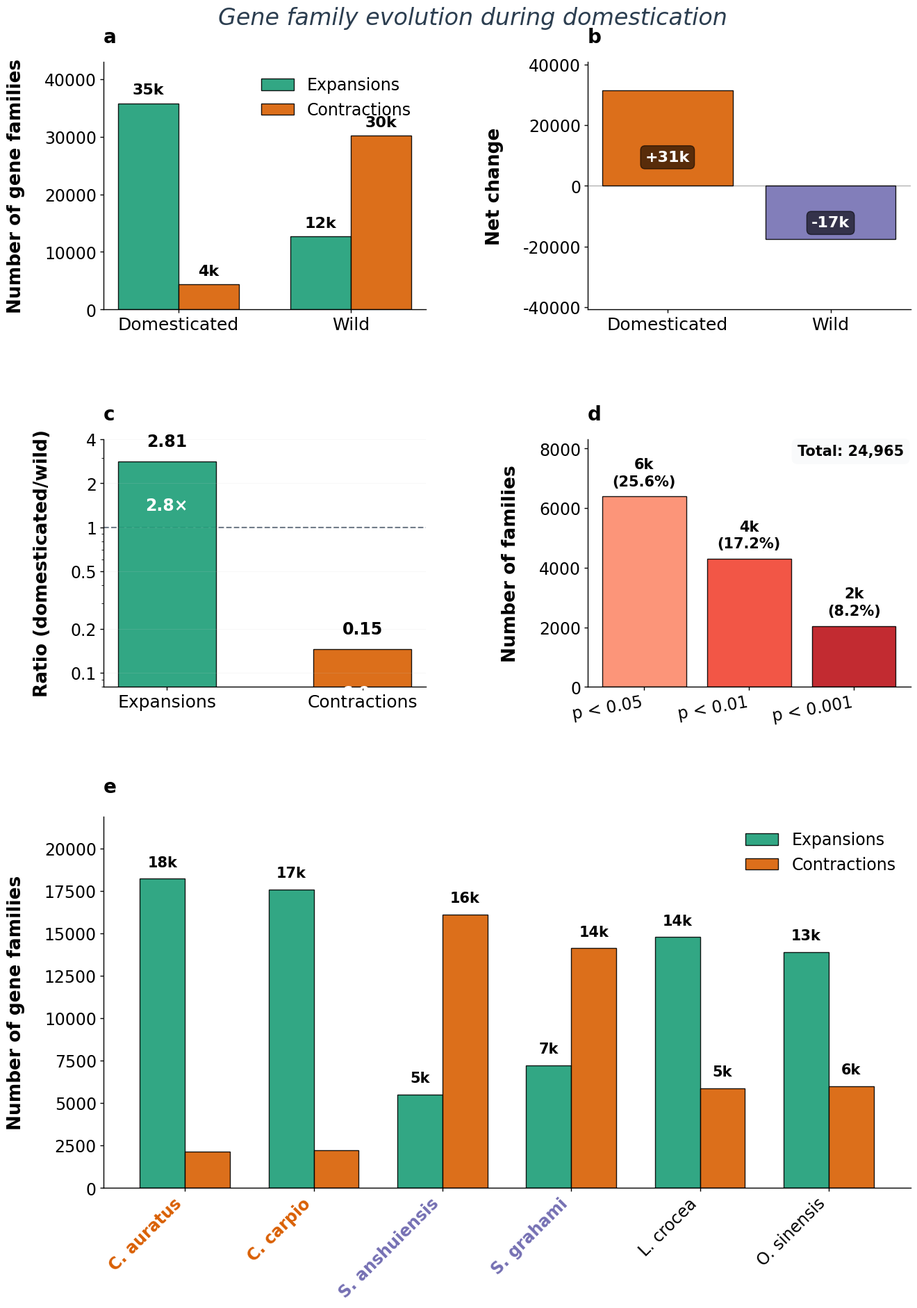

Python code for this plot: (Note: this script raises an exception after producing the figure.)
# -*- coding: utf-8 -*-
"""
Create publication-quality figure from CAFE results
Visualizing domesticated vs wild expansion/contraction patterns
REDESIGNED LAYOUT - Panels A,B in row1; C,E in row2; D in row3
FONT SIZES INCREASED BY 8 POINTS TOTAL
"""

import matplotlib.pyplot as plt
import numpy as np
import pandas as pd
import os

# =============================================================================
# Your data from Table 5
# =============================================================================

# Domesticated vs Wild comparisons
dom_expansions = 35786
dom_contractions = 4384
wild_expansions = 12730
wild_contractions = 30213

# Significance data
total_families = 24965
sig_p05 = 6388
sig_p01 = 4305
sig_p001 = 2049

# Species-specific data (from your clade results)
species_data = {
    'C. auratus': {'expansions': 18215, 'contractions': 2163, 'group': 'Domesticated'},
    'C. carpio': {'expansions': 17571, 'contractions': 2221, 'group': 'Domesticated'},
    'S. anshuiensis': {'expansions': 5516, 'contractions': 16097, 'group': 'Wild'},
    'S. grahami': {'expansions': 7214, 'contractions': 14116, 'group': 'Wild'},
    'L. crocea': {'expansions': 14770, 'contractions': 5863, 'group': 'Outgroup'},
    'O. sinensis': {'expansions': 13883, 'contractions': 6001, 'group': 'Outgroup'}
}

# =============================================================================
# Create output directory
# =============================================================================

output_dir = "E:/fish/paper/figures/Figure3"
os.makedirs(output_dir, exist_ok=True)

# =============================================================================
# Set publication style - Nature Ecology & Evolution (EXTRA LARGE FONTS)
# =============================================================================

plt.rcParams['font.family'] = 'Arial'
plt.rcParams['font.size'] = 18  # Increased from 14 to 18 (+4 more)
plt.rcParams['axes.labelsize'] = 19  # Increased from 15 to 19 (+4 more)
plt.rcParams['axes.titlesize'] = 20  # Increased from 16 to 20 (+4 more)
plt.rcParams['axes.titleweight'] = 'bold'
plt.rcParams['legend.fontsize'] = 17  # Increased from 13 to 17 (+4 more)
plt.rcParams['figure.titlesize'] = 22  # Increased from 18 to 22 (+4 more)
plt.rcParams['figure.titleweight'] = 'bold'
plt.rcParams['savefig.dpi'] = 600
plt.rcParams['savefig.bbox'] = 'tight'
plt.rcParams['axes.linewidth'] = 1
plt.rcParams['xtick.major.width'] = 1
plt.rcParams['ytick.major.width'] = 1
plt.rcParams['xtick.labelsize'] = 17  # Increased from 13 to 17 (+4 more)
plt.rcParams['ytick.labelsize'] = 17  # Increased from 13 to 17 (+4 more)

# Nature-style colors - Colorblind friendly
expansion_color = '#1b9e77'  # Teal green
contraction_color = '#d95f02'  # Orange-red
domesticated_color = '#d95f02'  # Orange-red
wild_color = '#7570b3'  # Purple
outgroup_color = '#666666'  # Gray

# =============================================================================
# Create figure with redesigned layout
# 3 rows: Row1 (A,B), Row2 (C,E), Row3 (D full width)
# =============================================================================

fig = plt.figure(figsize=(14, 18))  # Increased figure size to accommodate even larger fonts

# Create grid with 3 rows
# height_ratios: row1 (A,B), row2 (C,E), row3 (D full width)
gs = fig.add_gridspec(3, 2, height_ratios=[1, 1, 1.5], hspace=0.45, wspace=0.5)

# =============================================================================
# Row 1: Panel A (left) and Panel B (right)
# =============================================================================

# Panel A: Domesticated vs Wild bar chart (top left)
ax1 = fig.add_subplot(gs[0, 0])

x = np.arange(2)
width = 0.35

bars1 = ax1.bar(x - width/2, [dom_expansions, wild_expansions], width, 
                label='Expansions', color=expansion_color, edgecolor='black', linewidth=1, alpha=0.9)
bars2 = ax1.bar(x + width/2, [dom_contractions, wild_contractions], width, 
                label='Contractions', color=contraction_color, edgecolor='black', linewidth=1, alpha=0.9)

ax1.set_ylabel('Number of gene families', fontweight='bold', labelpad=20)
ax1.set_title('a', fontweight='bold', loc='left', pad=20)
ax1.set_xticks(x)
ax1.set_xticklabels(['Domesticated', 'Wild'], fontsize=18)
ax1.legend(frameon=False, loc='upper right', fontsize=17)
ax1.spines['top'].set_visible(False)
ax1.spines['right'].set_visible(False)

# Set y-limit
max_height = max(dom_expansions, wild_expansions, dom_contractions, wild_contractions)
ax1.set_ylim(0, max_height * 1.2)

# Add value labels with increased font size
for bar in bars1:
    height = bar.get_height()
    ax1.text(bar.get_x() + bar.get_width()/2., height + max_height*0.03,
             f'{int(height/1000)}k', ha='center', va='bottom', fontweight='bold', fontsize=16)

for bar in bars2:
    height = bar.get_height()
    ax1.text(bar.get_x() + bar.get_width()/2., height + max_height*0.03,
             f'{int(height/1000)}k', ha='center', va='bottom', fontweight='bold', fontsize=16)


# Panel B: Net change (top right)
ax2 = fig.add_subplot(gs[0, 1])

net_dom = dom_expansions - dom_contractions
net_wild = wild_expansions - wild_contractions

bars = ax2.bar(['Domesticated', 'Wild'], [net_dom, net_wild], 
               color=[domesticated_color, wild_color], edgecolor='black', linewidth=1, alpha=0.9)
ax2.axhline(y=0, color='black', linewidth=1, linestyle='-', alpha=0.3)
ax2.set_ylabel('Net change', fontweight='bold', labelpad=20)
ax2.set_title('b', fontweight='bold', loc='left', pad=20)
ax2.spines['top'].set_visible(False)
ax2.spines['right'].set_visible(False)
ax2.tick_params(axis='x', labelsize=18)

# Set y-limit
max_net = max(abs(net_dom), abs(net_wild))
ax2.set_ylim(-max_net * 1.3, max_net * 1.3)

# Add value labels inside bars with increased font size
for bar in bars:
    height = bar.get_height()
    if height > 0:
        ax2.text(bar.get_x() + bar.get_width()/2., height * 0.3,
                 f'+{int(height/1000)}k', ha='center', va='center', 
                 fontweight='bold', color='white', fontsize=16,
                 bbox=dict(boxstyle='round,pad=0.3', facecolor='black', alpha=0.6))
    else:
        ax2.text(bar.get_x() + bar.get_width()/2., height * 0.7,
                 f'{int(height/1000)}k', ha='center', va='center', 
                 fontweight='bold', color='white', fontsize=16,
                 bbox=dict(boxstyle='round,pad=0.3', facecolor='black', alpha=0.6))


# =============================================================================
# Row 2: Panel C (left) and Panel E (right)
# =============================================================================

# Panel C: Ratio comparison (middle left)
ax3 = fig.add_subplot(gs[1, 0])

exp_ratio = dom_expansions / wild_expansions
cont_ratio = dom_contractions / wild_contractions

x = np.arange(2)
width = 0.5

# Create bars
bars = ax3.bar(x, [exp_ratio, cont_ratio], width, 
               color=[expansion_color, contraction_color], 
               edgecolor='black', linewidth=1, alpha=0.9)

# Add reference line at y=1 (equal ratio)
ax3.axhline(y=1, color='#2c3e50', linewidth=1.5, linestyle='--', alpha=0.7, zorder=0)

ax3.set_ylabel('Ratio (domesticated/wild)', fontweight='bold', labelpad=20)
ax3.set_title('c', fontweight='bold', loc='left', pad=20)
ax3.set_xticks(x)
ax3.set_xticklabels(['Expansions', 'Contractions'], fontsize=18)

# Apply log scale
ax3.set_yscale('log')
ax3.set_ylim(0.08, 4)
ax3.set_yticks([0.1, 0.2, 0.5, 1, 2, 4])
ax3.set_yticklabels(['0.1', '0.2', '0.5', '1', '2', '4'], fontsize=17)

ax3.spines['top'].set_visible(False)
ax3.spines['right'].set_visible(False)
ax3.grid(axis='y', alpha=0.2, linestyle='-', linewidth=0.5, color='#cccccc')

# Add value labels above bars with increased font size
for bar, ratio in zip(bars, [exp_ratio, cont_ratio]):
    height = bar.get_height()
    ax3.text(bar.get_x() + bar.get_width()/2., height * 1.2,
             f'{ratio:.2f}', ha='center', va='bottom', 
             fontweight='bold', fontsize=17, color='black')

# Add fold-difference text inside bars with increased font size
if exp_ratio > 1:
    ax3.text(0, exp_ratio * 0.5, f'{exp_ratio:.1f}×', 
             ha='center', va='center', fontsize=17, color='white', fontweight='bold')
if cont_ratio < 1:
    ax3.text(1, cont_ratio * 0.5, f'{(1/cont_ratio):.1f}×', 
             ha='center', va='center', fontsize=17, color='white', fontweight='bold')


# Panel E: Statistical significance (middle right)
ax5 = fig.add_subplot(gs[1, 1])

categories = ['p < 0.05', 'p < 0.01', 'p < 0.001']
counts = [sig_p05, sig_p01, sig_p001]
percentages = [sig_p05/total_families*100, sig_p01/total_families*100, sig_p001/total_families*100]

colors = plt.cm.Reds(np.linspace(0.4, 0.8, 3))

bars = ax5.bar(categories, counts, color=colors, edgecolor='black', linewidth=1, alpha=0.9)
ax5.set_ylabel('Number of families', fontweight='bold', labelpad=20)
ax5.set_title('d', fontweight='bold', loc='left', pad=20)
ax5.spines['top'].set_visible(False)
ax5.spines['right'].set_visible(False)

max_count = max(counts)
ax5.set_ylim(0, max_count * 1.3)

# Rotate x-axis labels slightly with increased font size
ax5.set_xticklabels(categories, rotation=10, ha='right', fontsize=17)

# Add value labels with increased font size
for bar, pct in zip(bars, percentages):
    height = bar.get_height()
    ax5.text(bar.get_x() + bar.get_width()/2., height + max_count*0.04,
             f'{int(height/1000)}k\n({pct:.1f}%)', ha='center', va='bottom', 
             fontsize=15, fontweight='bold', linespacing=1.3)

# Add total families text with increased font size
ax5.text(0.98, 0.98, f'Total: {total_families:,}', 
         transform=ax5.transAxes, ha='right', va='top', fontsize=15, fontweight='bold',
         bbox=dict(boxstyle='round,pad=0.4', facecolor='#f8f9fa', alpha=0.8, edgecolor='none'))


# =============================================================================
# Row 3: Panel D - Species breakdown (full width)
# =============================================================================

ax4 = fig.add_subplot(gs[2, :])

species_list = list(species_data.keys())
x = np.arange(len(species_list))
width = 0.35

# Create bars
exp_bars = ax4.bar(x - width/2, [species_data[s]['expansions'] for s in species_list], 
                   width, label='Expansions', color=expansion_color, edgecolor='black', linewidth=1, alpha=0.9)
cont_bars = ax4.bar(x + width/2, [species_data[s]['contractions'] for s in species_list], 
                    width, label='Contractions', color=contraction_color, edgecolor='black', linewidth=1, alpha=0.9)

ax4.set_ylabel('Number of gene families', fontweight='bold', labelpad=20)
ax4.set_title('e', fontweight='bold', loc='left', pad=25)
ax4.set_xticks(x)
ax4.set_xticklabels(species_list, rotation=45, ha='right', fontsize=17)
ax4.legend(frameon=False, loc='upper right', fontsize=17)
ax4.spines['top'].set_visible(False)
ax4.spines['right'].set_visible(False)
ax4.tick_params(axis='y', labelsize=17)

# Set y-limit
max_species = max([max(species_data[s]['expansions'], species_data[s]['contractions']) for s in species_list])
ax4.set_ylim(0, max_species * 1.2)

# Color-code species labels
for i, (label, species) in enumerate(zip(ax4.get_xticklabels(), species_list)):
    if species_data[species]['group'] == 'Domesticated':
        label.set_color(domesticated_color)
        label.set_fontweight('bold')
    elif species_data[species]['group'] == 'Wild':
        label.set_color(wild_color)
        label.set_fontweight('bold')

# Add value labels with increased font size
for i, bar in enumerate(exp_bars):
    height = bar.get_height()
    if height > 5000:
        ax4.text(bar.get_x() + bar.get_width()/2., height + max_species*0.03,
                 f'{int(height/1000)}k', ha='center', va='bottom', fontsize=15, fontweight='bold')

for i, bar in enumerate(cont_bars):
    height = bar.get_height()
    if height > 5000:
        ax4.text(bar.get_x() + bar.get_width()/2., height + max_species*0.03,
                 f'{int(height/1000)}k', ha='center', va='bottom', fontsize=15, fontweight='bold')


# =============================================================================
# Main title
# =============================================================================

fig.text(0.5, 0.98, 'Gene family evolution during domestication',
         fontsize=24, ha='center', style='italic', color='#2c3e50')  # Increased title size

# =============================================================================
# Adjust layout
# =============================================================================

plt.tight_layout()
plt.subplots_adjust(top=0.95, left=0.12, right=0.95, bottom=0.05)

# =============================================================================
# Save figure
# =============================================================================

output_png = os.path.join(output_dir, 'Figure3_Redesigned_Layout_ExtraLargeFonts.png')
plt.savefig(output_png, dpi=600, bbox_inches='tight', facecolor='white')
print(f"✅ Saved: {output_png}")

output_pdf = os.path.join(output_dir, 'Figure3_Redesigned_Layout_ExtraLargeFonts.pdf')
plt.savefig(output_pdf, format='pdf', dpi=600, bbox_inches='tight', facecolor='white')
print(f"✅ Saved: {output_pdf}")

output_tiff = os.path.join(output_dir, 'Figure3_Redesigned_Layout_ExtraLargeFonts.tiff')
plt.savefig(output_tiff, format='tiff', dpi=600, bbox_inches='tight', facecolor='white')
print(f"✅ Saved: {output_tiff}")

print("\n" + "="*60)
print("FIGURE 3 CREATED SUCCESSFULLY - REDESIGNED LAYOUT WITH EXTRA LARGE FONTS")
print("="*60)
print(f"\n📁 Files saved to: {output_dir}")
print("\n✅ Font sizes increased by 8 points total:")
print("   • Base font: 18 (was 10)")
print("   • Axis labels: 19 (was 11)")
print("   • Axis titles: 20 (was 12)")
print("   • Legend: 17 (was 9)")
print("   • Tick labels: 17 (was 9)")
print("   • Bar value labels: 15-17")
print("   • Figure title: 24 (was 14)")
print("\n✅ New layout:")
print("  Row 1: Panel a (Domesticated vs Wild) and Panel b (Net change)")
print("  Row 2: Panel c (Ratio comparison) and Panel d (Statistical significance)")
print("  Row 3: Panel e (Species breakdown) - Full width")

plt.show()
